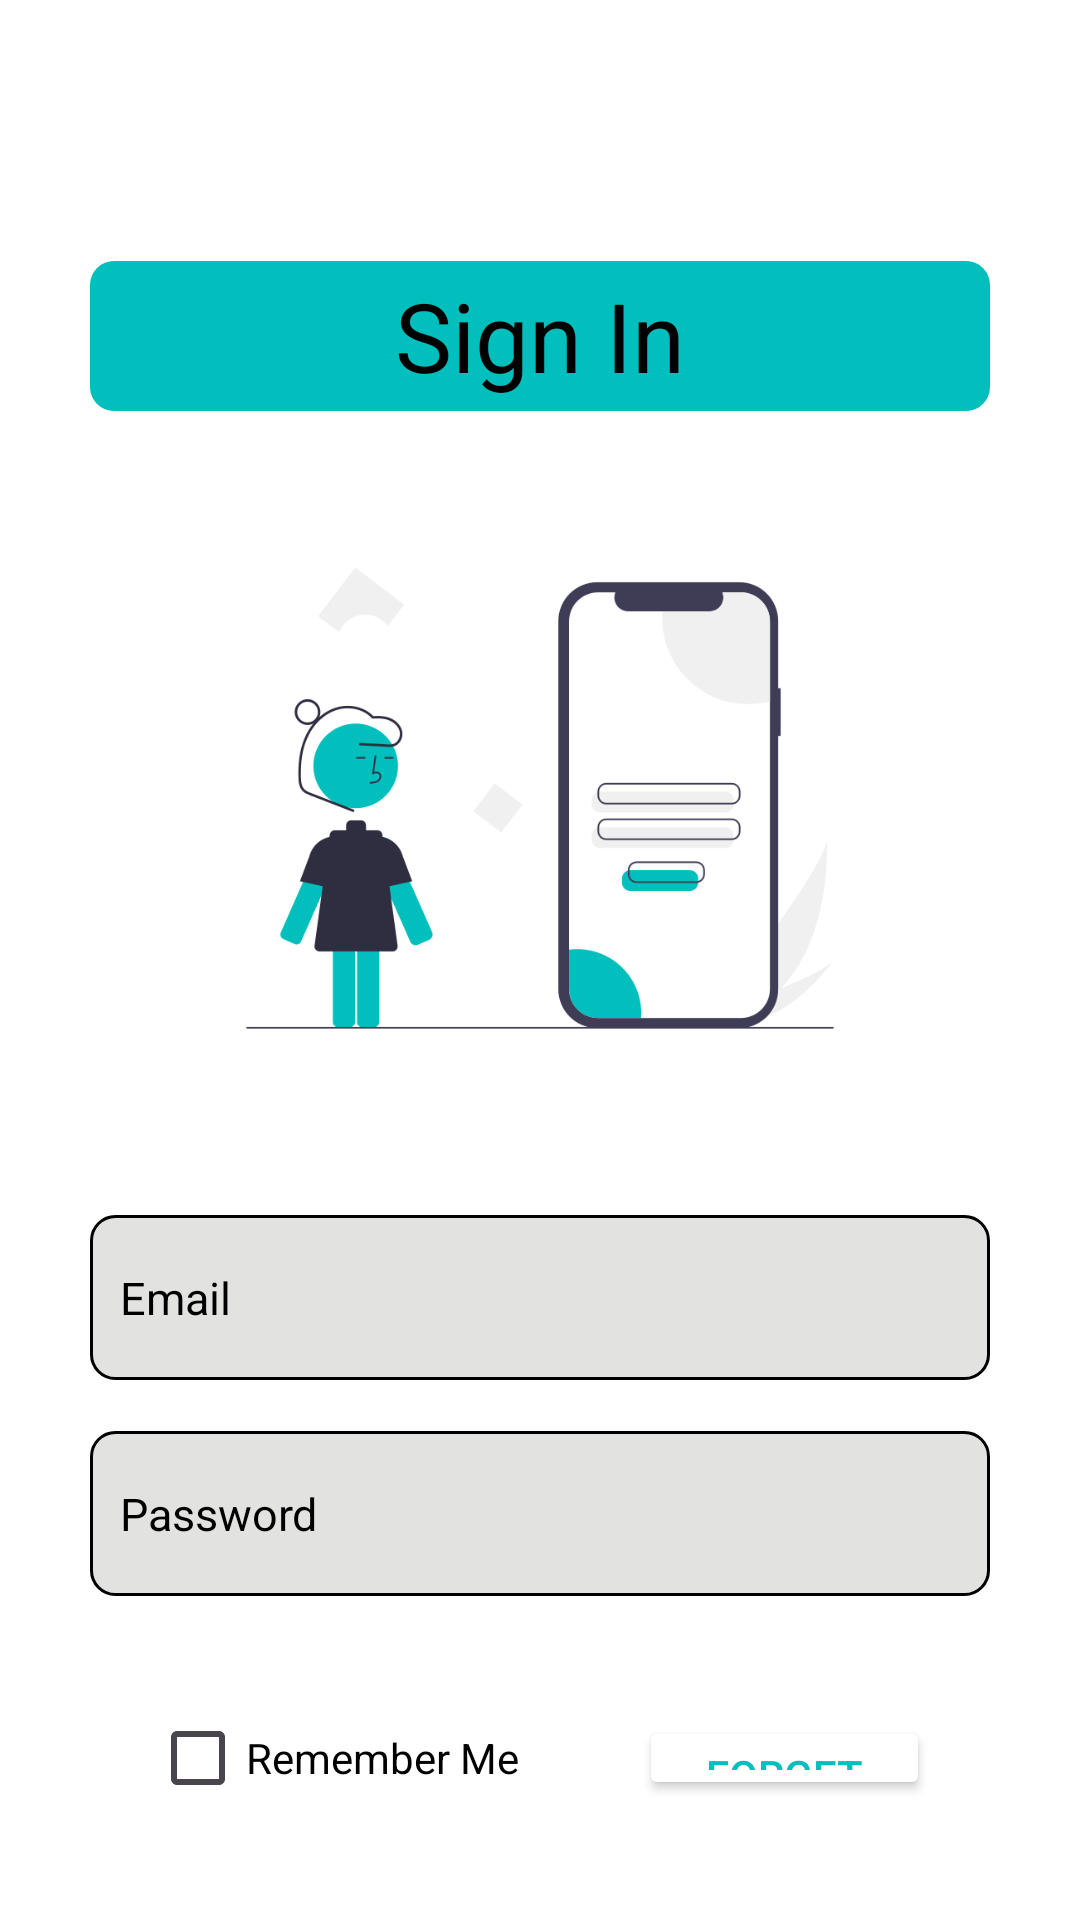

Reconstruct the res/layout file that produces this screen, plus the resources it refers to.
<!-- AndroidManifest.xml: application theme Theme.ToDoApp -->
<!-- res/layout/activity_login_screen.xml -->
<?xml version="1.0" encoding="utf-8"?>
<androidx.constraintlayout.widget.ConstraintLayout xmlns:android="http://schemas.android.com/apk/res/android"
    xmlns:app="http://schemas.android.com/apk/res-auto"
    xmlns:tools="http://schemas.android.com/tools"
    android:layout_width="match_parent"
    android:layout_height="match_parent"
    tools:context=".loginScreen">

    <LinearLayout
        android:layout_width="0dp"
        android:layout_height="0dp"
        android:background="#FFFFFF"
        android:gravity="center_vertical"
        android:orientation="vertical"
        android:padding="30dp"
        android:textAlignment="center"
        app:layout_constraintBottom_toBottomOf="parent"
        app:layout_constraintEnd_toEndOf="parent"
        app:layout_constraintHorizontal_bias="0.0"
        app:layout_constraintStart_toStartOf="parent"
        app:layout_constraintTop_toTopOf="parent"
        app:layout_constraintVertical_bias="0.0">

        <ImageView
            android:id="@+id/imgBack"
            android:layout_width="42dp"
            android:layout_height="42dp"
            android:layout_marginBottom="25dp"
            app:srcCompat="@drawable/back_button" />

        <TextView
            android:id="@+id/textView3"
            android:layout_width="match_parent"
            android:layout_height="50dp"
            android:background="@drawable/title"
            android:gravity="center"
            android:text="Sign In"
            android:textColor="#000000"
            android:textSize="32sp" />

        <ImageView
            android:id="@+id/imageView2"
            android:layout_width="match_parent"
            android:layout_height="198dp"
            android:layout_marginTop="30dp"
            app:srcCompat="@drawable/sign_in" />

        <EditText
            android:id="@+id/editTextemail"
            android:layout_width="match_parent"
            android:layout_height="55dp"
            android:layout_gravity="center_horizontal"
            android:layout_marginTop="40dp"
            android:background="@drawable/rounded_rectangle"
            android:ems="10"
            android:hint="Email"
            android:inputType="text"
            android:padding="10dp"
            android:textColor="#000000"
            android:textColorHint="#000000"
            android:textSize="15dp" />

        <EditText
            android:id="@+id/editTextpw"
            android:layout_width="match_parent"
            android:layout_height="55dp"
            android:layout_gravity="center_horizontal"
            android:layout_marginTop="17dp"
            android:layout_marginBottom="30dp"
            android:background="@drawable/rounded_rectangle"
            android:ems="10"
            android:hint="Password"
            android:inputType="textPassword"
            android:padding="10dp"
            android:textColor="#000000"
            android:textColorHint="#000000"
            android:textColorLink="#000000"
            android:textSize="15dp" />

        <RelativeLayout
            android:layout_width="wrap_content"
            android:layout_height="wrap_content"
            android:layout_marginTop="10dp">

            <CheckBox
                android:id="@+id/checkBox"
                style="@style/Widget.AppCompat.CompoundButton.CheckBox"
                android:layout_width="wrap_content"
                android:layout_height="wrap_content"
                android:layout_alignParentStart="true"
                android:layout_centerVertical="true"
                android:layout_marginStart="20dp"
                android:layout_marginLeft="20dp"
                android:layout_marginRight="20dp"
                android:buttonTint="#000000"
                android:text="Remember Me"
                android:textColor="#000000" />

            <Button
                android:id="@+id/forgot_password_button"
                android:layout_width="wrap_content"
                android:layout_height="wrap_content"
                android:layout_alignParentTop="true"
                android:layout_alignParentEnd="true"
                android:layout_marginStart="20dp"
                android:layout_marginLeft="20dp"
                android:layout_marginTop="0dp"
                android:layout_marginRight="20dp"
                android:layout_toEndOf="@+id/checkBox"
                android:backgroundTint="#FFFFFF"
                android:onClick="callChangePasswordScreen"
                android:text="Forget Passsword"
                android:textColor="#00BFBC"
                android:transitionName="transition_forgot_password_button" />


        </RelativeLayout>

        <Button
            android:id="@+id/btnlogin"
            android:layout_width="285dp"
            android:layout_height="wrap_content"
            android:layout_gravity="center_horizontal"
            android:layout_marginTop="20dp"
            android:backgroundTint="#00BFBC"
            android:text="Confim Sign-in"
            android:textColor="#000000"
            android:textSize="15dp"
            android:textStyle="bold" />

    </LinearLayout>
</androidx.constraintlayout.widget.ConstraintLayout>
<!-- resources referenced by this layout -->
<resources>
  <!-- drawable rounded_rectangle (drawable) -->
  <?xml version="1.0" encoding="utf-8"?>
  <shape xmlns:android="http://schemas.android.com/apk/res/android"
      android:shape="rectangle">
      <corners android:radius="8dp" />
      <stroke android:width="1dp"
          android:color="@color/black"
          />
      <solid android:color="#E2E3E1" />
      <size
          android:width="100dp"
          android:height="50dp" />
  </shape>
  <!-- drawable sign_in: png bitmap (drawable, 29701 bytes) -->
  <!-- drawable title (drawable) -->
  <?xml version="1.0" encoding="utf-8"?>
  <shape xmlns:android="http://schemas.android.com/apk/res/android"
      android:shape="rectangle">
      <corners android:radius="8dp" />
      <solid android:color="#00BFBC" />
      <size
          android:width="100dp"
          android:height="50dp" />
  </shape>
  <style name="Theme.ToDoApp" parent="Base.Theme.ToDoApp" />
  <color name="black">#FF000000</color>
  <style name="Base.Theme.ToDoApp" parent="Theme.Material3.DayNight.NoActionBar">
          <item name="android:windowDrawsSystemBarBackgrounds">true</item>
          <item name="android:statusBarColor">@color/offwhite</item>
      </style>
  <color name="offwhite">#E2E3E1</color>
</resources>
